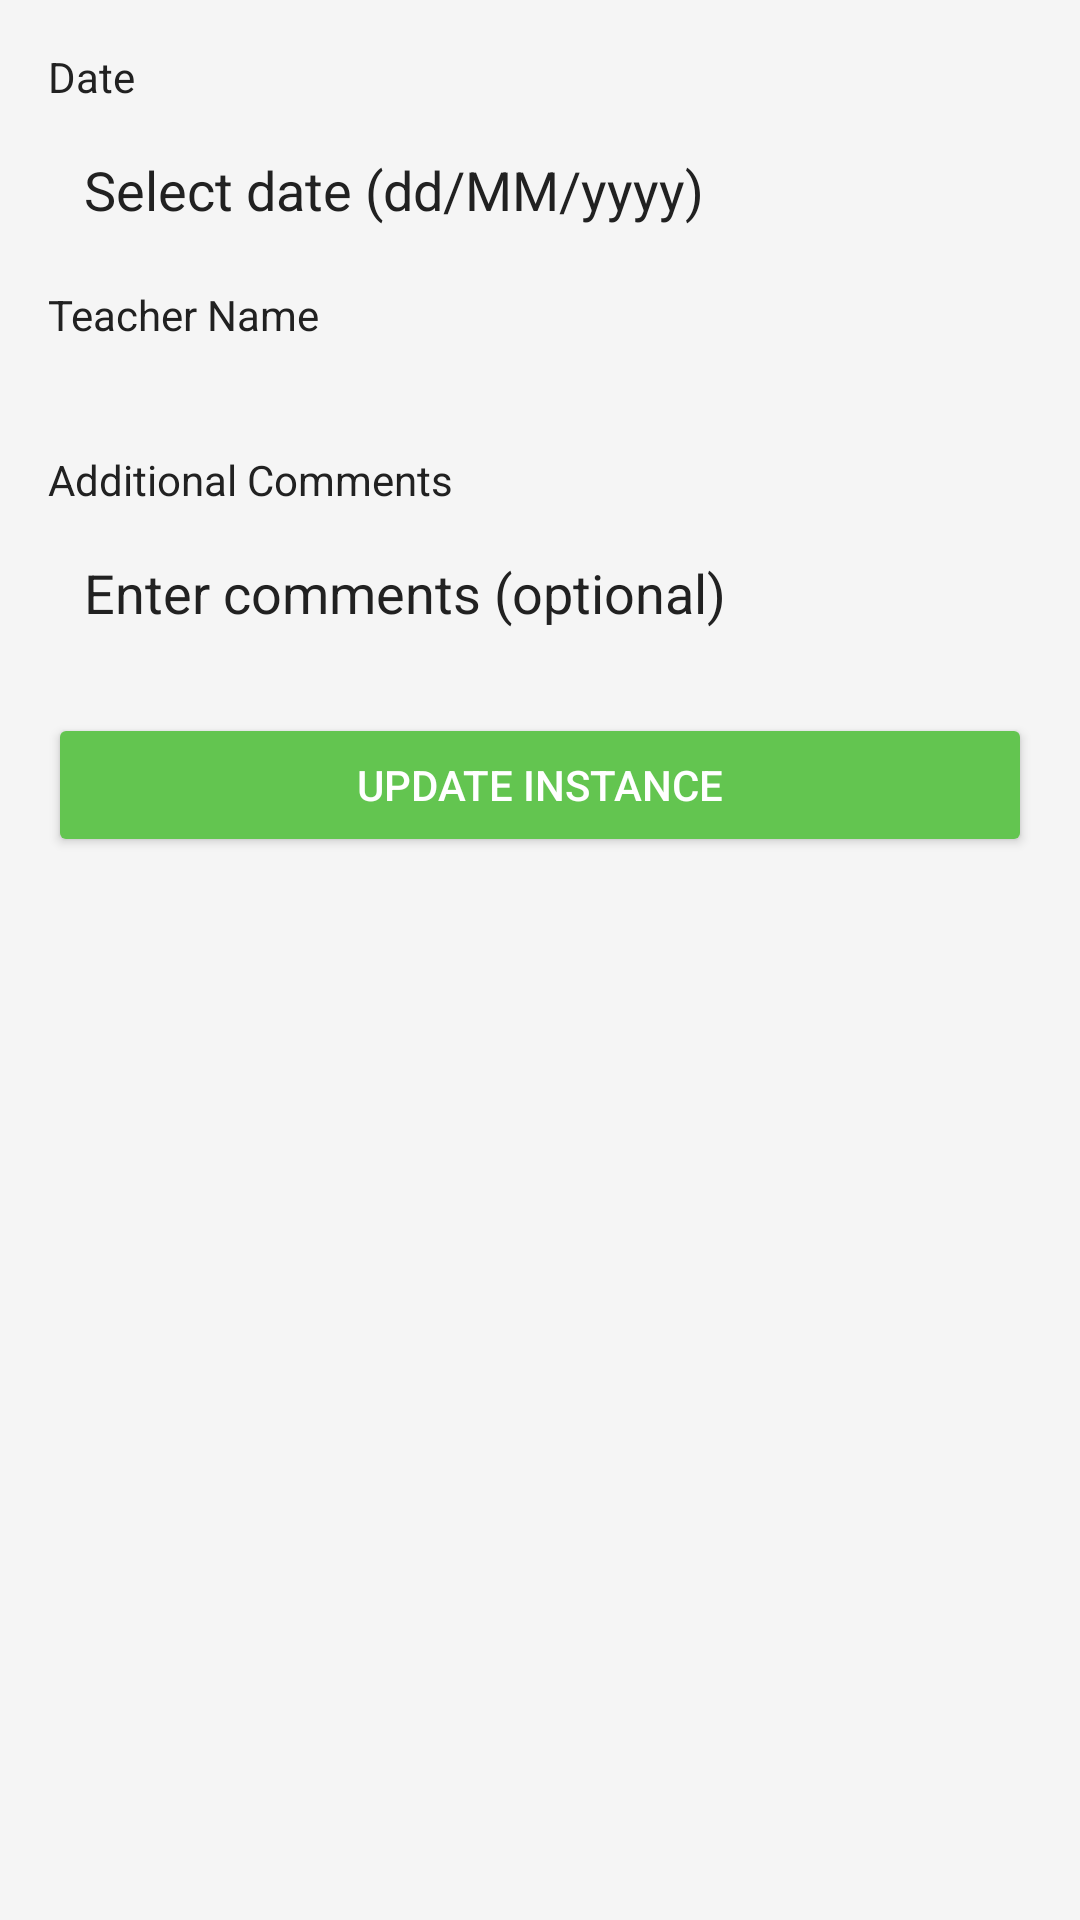

Reconstruct the res/layout file that produces this screen, plus the resources it refers to.
<!-- AndroidManifest.xml: application theme Theme.UniversalYogaAdmin -->
<!-- res/layout/activity_edit_class_instance.xml -->
<?xml version="1.0" encoding="utf-8"?>
<ScrollView xmlns:android="http://schemas.android.com/apk/res/android"
    android:layout_width="match_parent"
    android:layout_height="match_parent"
    android:padding="16dp">

    <LinearLayout
        android:layout_width="match_parent"
        android:layout_height="wrap_content"
        android:orientation="vertical">

        
        <TextView
            android:layout_width="wrap_content"
            android:layout_height="wrap_content"
            android:text="Date"
            android:textColor="@color/text_primary"
            android:textSize="14sp" />

        <EditText
            android:id="@+id/dateEditText"
            android:layout_width="match_parent"
            android:layout_height="wrap_content"
            android:layout_marginTop="4dp"
            android:background="@drawable/edit_text_background"
            android:hint="Select date (dd/MM/yyyy)"
            android:padding="12dp"
            android:textColor="@color/text_primary"
            android:textColorHint="@color/text_primary"
            android:inputType="none"
            android:focusable="false" />

        
        <TextView
            android:layout_width="wrap_content"
            android:layout_height="wrap_content"
            android:layout_marginTop="8dp"
            android:text="Teacher Name"
            android:textColor="@color/text_primary"
            android:textSize="14sp" />

        <Spinner
            android:id="@+id/teacherSpinner"
            android:layout_width="match_parent"
            android:layout_height="wrap_content"
            android:layout_marginTop="4dp"
            android:background="@drawable/edit_text_background"
            android:padding="12dp"
            android:theme="@style/SpinnerTheme" />

        
        <TextView
            android:layout_width="wrap_content"
            android:layout_height="wrap_content"
            android:layout_marginTop="8dp"
            android:text="Additional Comments"
            android:textColor="@color/text_primary"
            android:textSize="14sp" />

        <EditText
            android:id="@+id/commentsEditText"
            android:layout_width="match_parent"
            android:layout_height="wrap_content"
            android:layout_marginTop="4dp"
            android:background="@drawable/edit_text_background"
            android:hint="Enter comments (optional)"
            android:padding="12dp"
            android:textColor="@color/text_primary"
            android:textColorHint="@color/text_primary" />

        
        <Button
            android:id="@+id/updateInstanceButton"
            android:layout_width="match_parent"
            android:layout_height="wrap_content"
            android:layout_marginTop="16dp"
            android:backgroundTint="@color/primary"
            android:text="Update Instance"
            android:textColor="@android:color/white" />
    </LinearLayout>
</ScrollView>
<!-- resources referenced by this layout -->
<resources>
  <color name="primary">#63C550</color>
  <color name="text_primary">#212121</color>
  <style name="SpinnerTheme" parent="Widget.AppCompat.Spinner">
          <item name="android:background">@android:drawable/btn_dropdown</item>
          <item name="android:popupBackground">@android:color/white</item>
          <item name="android:dropDownVerticalOffset">0dp</item>
          <item name="android:dropDownHorizontalOffset">0dp</item>
          <item name="android:dropDownWidth">wrap_content</item>
      </style>
  <style name="Theme.UniversalYogaAdmin" parent="Theme.MaterialComponents.DayNight.NoActionBar">
          <item name="windowActionBar">false</item>
          <item name="windowNoTitle">true</item>
          <item name="colorPrimary">@color/primary</item>
          <item name="colorPrimaryVariant">@color/primary</item>
          <item name="colorOnPrimary">@android:color/white</item>
          <item name="colorSecondary">@color/secondary</item>
          <item name="android:statusBarColor">@color/primary</item>
          <item name="android:windowBackground">@color/background</item>
      </style>
  <color name="secondary">#6B5B95</color>
  <color name="background">#F5F5F5</color>
</resources>
